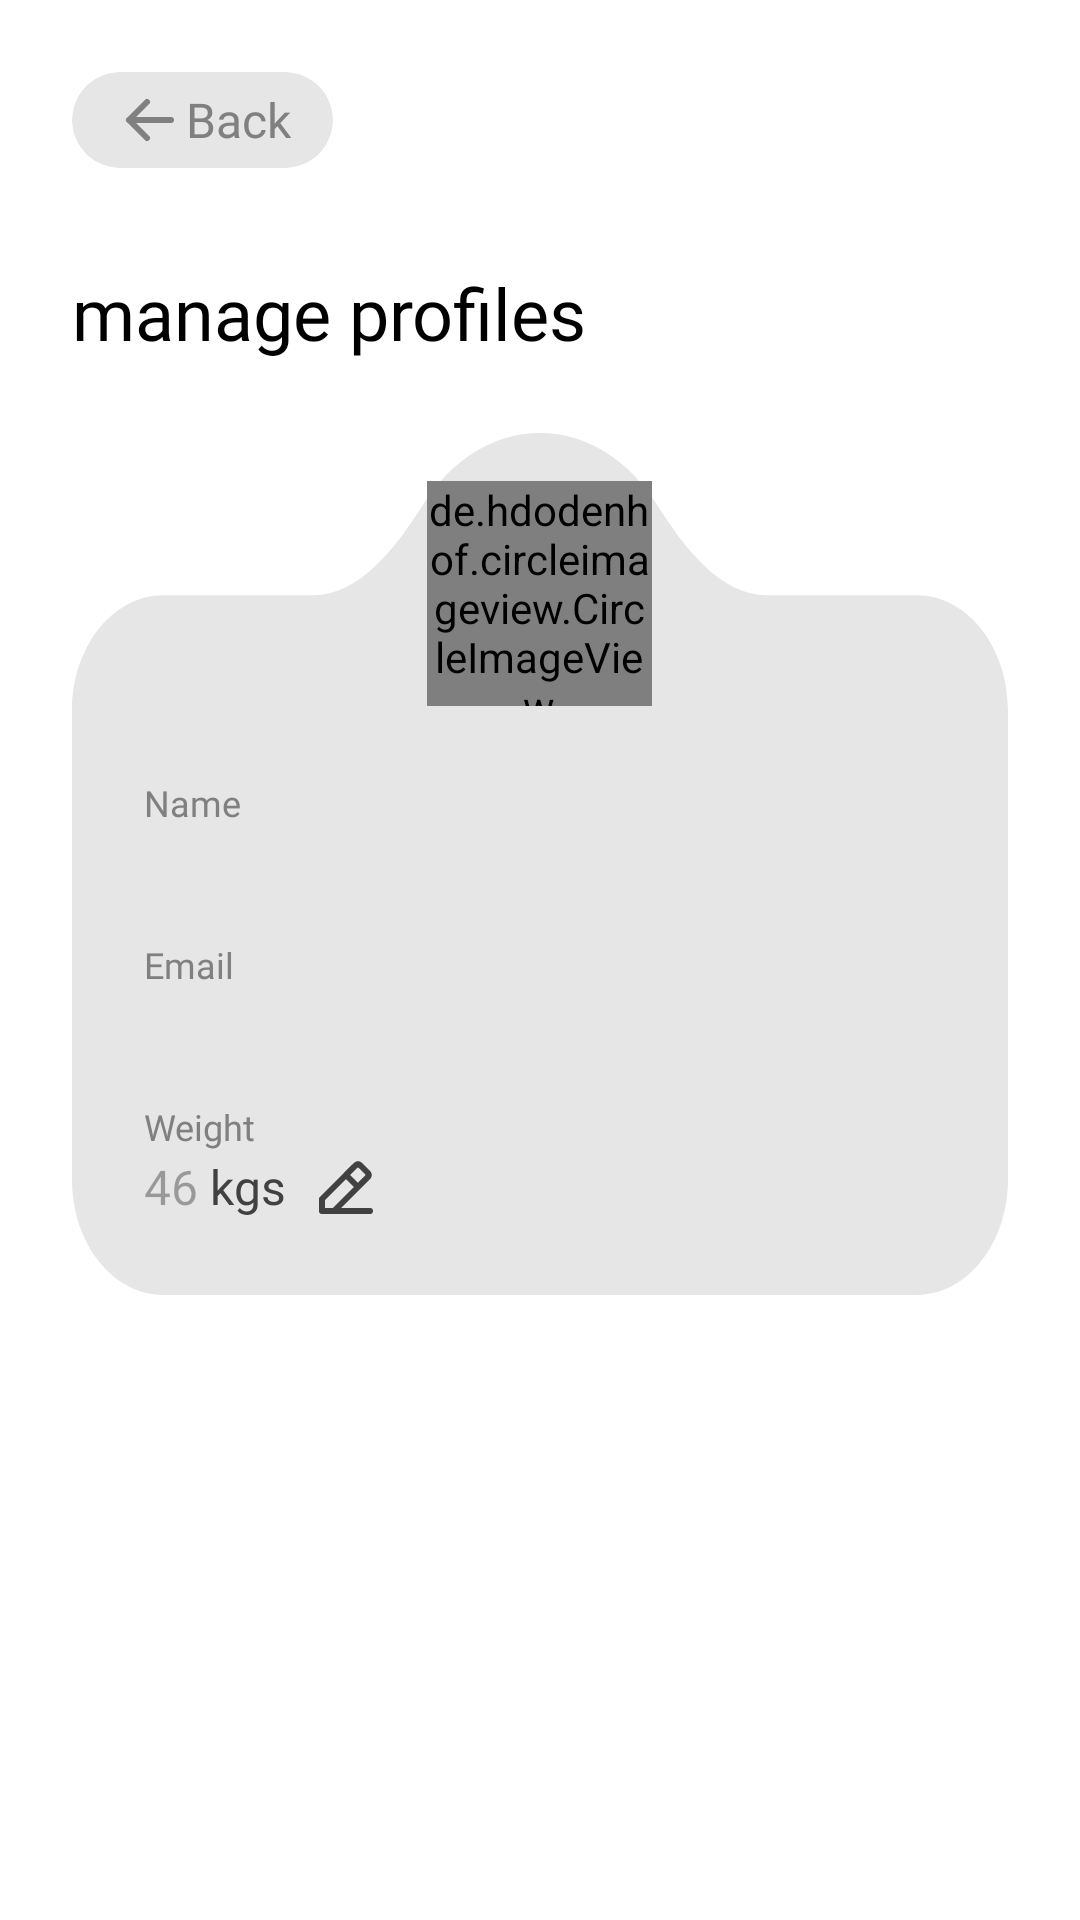

Write the Android layout XML for this screen, with the resource values it uses.
<!-- AndroidManifest.xml: application theme Theme.PushCounter -->
<!-- res/layout/fragment_account.xml -->
<?xml version="1.0" encoding="utf-8"?>
<androidx.core.widget.NestedScrollView xmlns:android="http://schemas.android.com/apk/res/android"
    xmlns:app="http://schemas.android.com/apk/res-auto"
    xmlns:tools="http://schemas.android.com/tools"
    android:layout_width="match_parent"
    android:layout_height="match_parent"
    android:background="@color/white"
    tools:context=".ui.settings.general.account.AccountFragment">

    <LinearLayout
        android:layout_width="match_parent"
        android:layout_height="wrap_content"
        android:orientation="vertical"
        android:padding="24dp">

        <androidx.cardview.widget.CardView
            android:id="@+id/back_button"
            android:layout_width="wrap_content"
            android:layout_height="wrap_content"
            app:cardBackgroundColor="@color/very_light_grey"
            app:cardCornerRadius="24dp"
            app:cardElevation="0dp"
            app:layout_constraintBottom_toBottomOf="parent"
            app:layout_constraintStart_toStartOf="parent"
            app:layout_constraintTop_toTopOf="parent">

            <LinearLayout
                android:layout_width="wrap_content"
                android:layout_height="wrap_content"
                android:layout_gravity="center"
                android:layout_marginHorizontal="14dp"
                android:layout_marginVertical="4dp"
                android:gravity="center"
                android:orientation="horizontal"
                tools:ignore="UseCompoundDrawables">

                <ImageView
                    android:layout_width="24dp"
                    android:layout_height="24dp"
                    android:contentDescription="@string/back"
                    android:src="@drawable/arrow_left"
                    app:tint="@color/grey" />

                <TextView
                    android:layout_width="wrap_content"
                    android:layout_height="wrap_content"
                    android:fontFamily="@font/special_gothic_medium"
                    android:text="@string/back"
                    android:textColor="@color/grey"
                    android:textSize="16sp" />

            </LinearLayout>

        </androidx.cardview.widget.CardView>

        <TextView
            android:layout_width="wrap_content"
            android:layout_height="wrap_content"
            android:layout_marginTop="32dp"
            android:fontFamily="@font/special_gothic_expanded_bold"
            android:text="@string/manage_profiles1"
            android:textColor="@color/black"
            android:textSize="24sp" />

        <androidx.cardview.widget.CardView
            android:layout_width="match_parent"
            android:layout_height="wrap_content"
            android:layout_marginTop="24dp"
            app:cardBackgroundColor="@android:color/transparent"
            android:layout_gravity="center_horizontal"
            app:cardElevation="0dp">

            <LinearLayout
                android:layout_width="match_parent"
                android:layout_height="match_parent"
                android:orientation="vertical"
                android:backgroundTint="@color/very_light_grey"
                android:background="@drawable/profile_card">

                <de.hdodenhof.circleimageview.CircleImageView
                    android:id="@+id/userImage"
                    android:layout_width="75dp"
                    android:layout_height="75dp"
                    android:layout_marginTop="16dp"
                    android:layout_gravity="center_horizontal"
                    app:layout_constraintEnd_toEndOf="parent"
                    app:layout_constraintStart_toStartOf="parent"
                    app:layout_constraintTop_toTopOf="parent" />

                <TextView
                    android:layout_width="wrap_content"
                    android:layout_height="wrap_content"
                    android:text="@string/name"
                    android:layout_marginTop="24dp"
                    android:layout_marginStart="24dp"
                    android:textColor="@color/grey"
                    android:textSize="12sp"
                    android:fontFamily="@font/special_gothic_expanded_medium"/>

                <TextView
                    android:id="@+id/userName"
                    android:layout_width="wrap_content"
                    android:layout_height="wrap_content"
                    android:layout_marginStart="24dp"
                    android:textColor="@color/dark_grey"
                    android:textSize="16sp"
                    android:fontFamily="@font/special_gothic_expanded_bold"/>

                <TextView
                    android:layout_width="wrap_content"
                    android:layout_height="wrap_content"
                    android:text="@string/email"
                    android:layout_marginTop="16dp"
                    android:layout_marginStart="24dp"
                    android:textColor="@color/grey"
                    android:textSize="12sp"
                    android:fontFamily="@font/special_gothic_expanded_medium"/>

                <TextView
                    android:id="@+id/userEmail"
                    android:layout_width="match_parent"
                    android:layout_height="wrap_content"
                    android:layout_marginStart="24dp"
                    android:layout_marginEnd="24dp"
                    android:textColor="@color/dark_grey"
                    android:textSize="16sp"
                    android:fontFamily="@font/special_gothic_expanded_bold"/>

                <TextView
                    android:layout_width="wrap_content"
                    android:layout_height="wrap_content"
                    android:text="@string/weight"
                    android:layout_marginTop="16dp"
                    android:layout_marginStart="24dp"
                    android:textColor="@color/grey"
                    android:textSize="12sp"
                    android:fontFamily="@font/special_gothic_expanded_medium"/>

                <LinearLayout
                    android:layout_width="match_parent"
                    android:layout_height="wrap_content"
                    android:orientation="horizontal"
                    android:layout_marginEnd="24dp"
                    android:gravity="center_vertical"
                    android:layout_marginStart="24dp"
                    android:layout_marginBottom="24dp">

                    <EditText
                        android:id="@+id/userWeight"
                        android:layout_width="wrap_content"
                        android:layout_height="wrap_content"
                        android:background="@android:color/transparent"
                        android:importantForAutofill="no"
                        android:inputType="numberDecimal"
                        android:enabled="false"
                        android:hint="@string/total_push_ups_today_count"
                        android:textColor="@color/dark_grey"
                        android:textSize="16sp"
                        android:fontFamily="@font/special_gothic_expanded_bold"/>

                    <TextView
                        android:layout_width="wrap_content"
                        android:layout_height="wrap_content"
                        android:text="@string/kilograms"
                        android:layout_marginStart="4dp"
                        android:textColor="@color/dark_grey"
                        android:textSize="16sp"
                        android:fontFamily="@font/special_gothic_expanded_bold"/>

                    <ImageView
                        android:id="@+id/editWeightButton"
                        android:layout_width="24dp"
                        android:layout_height="24dp"
                        android:layout_marginStart="8dp"
                        android:contentDescription="@string/enter_your_weight"
                        android:src="@drawable/edit_pencil"
                        app:tint="@color/dark_grey"/>

                </LinearLayout>

            </LinearLayout>

        </androidx.cardview.widget.CardView>

    </LinearLayout>

</androidx.core.widget.NestedScrollView>
<!-- resources referenced by this layout -->
<resources>
  <color name="black">#FF000000</color>
  <color name="dark_grey">#414141</color>
  <color name="grey">#808080</color>
  <color name="very_light_grey">#E6E6E6</color>
  <color name="white">#FFFFFFFF</color>
  <!-- drawable arrow_left (drawable) -->
  <vector xmlns:android="http://schemas.android.com/apk/res/android"
      android:width="24dp"
      android:height="24dp"
      android:viewportWidth="24"
      android:viewportHeight="24">
    <path
        android:pathData="M19,12H5M5,12L11,18M5,12L11,6"
        android:strokeLineJoin="round"
        android:strokeWidth="2"
        android:fillColor="#00000000"
        android:strokeColor="#808080"
        android:strokeLineCap="round"/>
  </vector>
  <!-- drawable edit_pencil (drawable) -->
  <vector xmlns:android="http://schemas.android.com/apk/res/android"
      android:width="24dp"
      android:height="24dp"
      android:viewportWidth="24"
      android:viewportHeight="24">
    <path
        android:pathData="M4,20H20M4,20V16L12,8M4,20L8,20L16,12M12,8L14.869,5.131L14.87,5.13C15.265,4.735 15.463,4.537 15.691,4.463C15.892,4.398 16.108,4.398 16.309,4.463C16.537,4.537 16.735,4.735 17.129,5.129L18.869,6.869C19.265,7.265 19.463,7.463 19.537,7.691C19.602,7.892 19.602,8.108 19.537,8.309C19.463,8.537 19.265,8.735 18.869,9.131L18.869,9.131L16,12M12,8L16,12"
        android:strokeLineJoin="round"
        android:strokeWidth="2"
        android:fillColor="#00000000"
        android:strokeColor="#ffffff"
        android:strokeLineCap="round"/>
  </vector>
  <!-- drawable profile_card (drawable) -->
  <vector xmlns:android="http://schemas.android.com/apk/res/android"
      android:width="345dp"
      android:height="251dp"
      android:viewportWidth="329"
      android:viewportHeight="239">
      <path
          android:fillColor="@color/very_light_grey"
          android:pathData="M164.5,0C181.14,0 195.97,7.74 205.59,19.82C215.51,32.28 228.29,45 244.22,45H297C314.67,45 329,59.33 329,77V207C329,224.67 314.67,239 297,239H32C14.33,239 0,224.67 0,207V77C0,59.33 14.33,45 32,45H84.78C100.71,45 113.49,32.28 123.41,19.82C133.03,7.74 147.86,0 164.5,0Z" />
  </vector>
  <string name="back">Back</string>
  <string name="email">Email</string>
  <string name="enter_your_weight">Enter your weight</string>
  <string name="kilograms">kgs</string>
  <string name="manage_profiles1">manage profiles</string>
  <string name="name">Name</string>
  <string name="total_push_ups_today_count">46</string>
  <string name="weight">Weight</string>
  <style name="Theme.PushCounter" parent="Base.Theme.PushCounter" />
  <style name="Base.Theme.PushCounter" parent="Theme.Material3.DayNight.NoActionBar">
          
          
  
          <item name="android:statusBarColor">@android:color/transparent</item>
          <item name="android:windowLightStatusBar">true</item>
          <item name="colorPrimary">@color/primary</item>
          <item name="colorPrimaryDark">@color/primary</item>
          <item name="colorAccent">@color/primary</item>
      </style>
  <color name="primary">#FF690C</color>
</resources>
